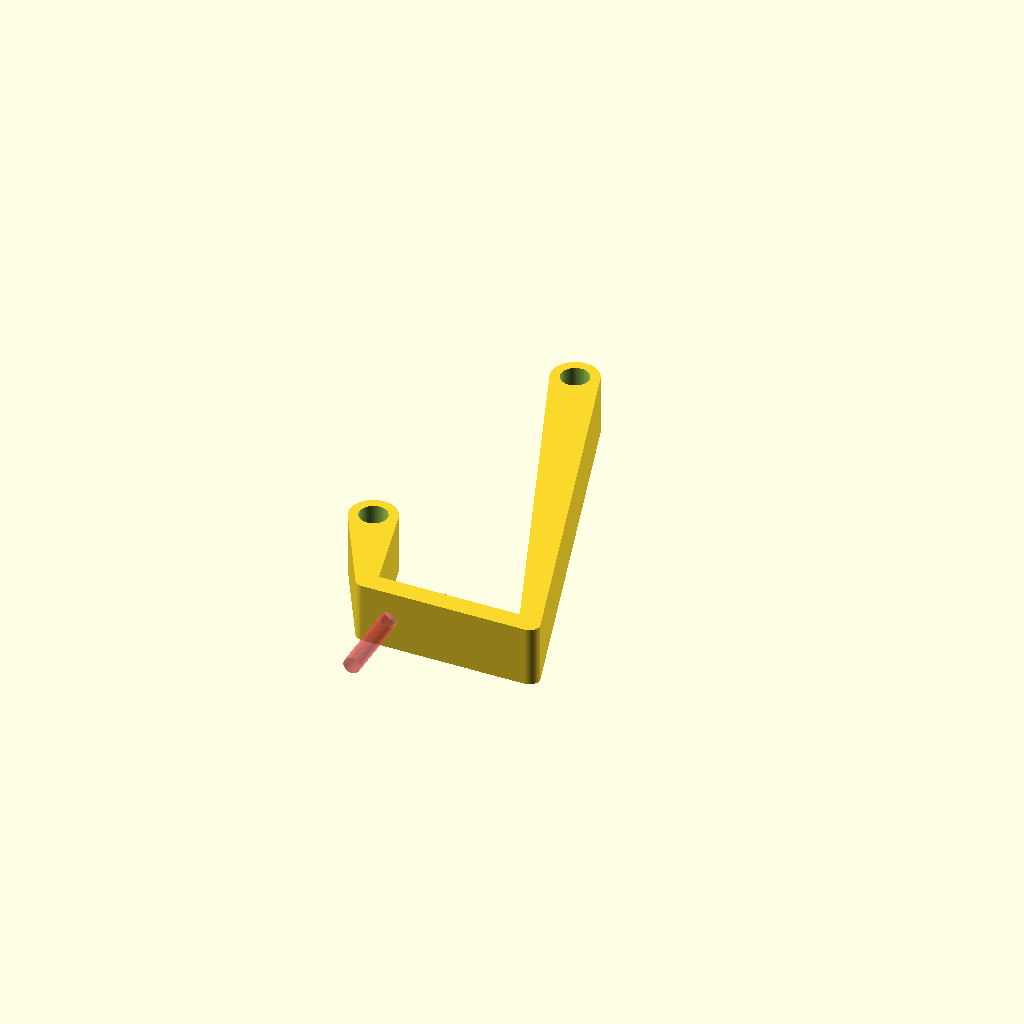
Cell 1 — every parameter at its default value.
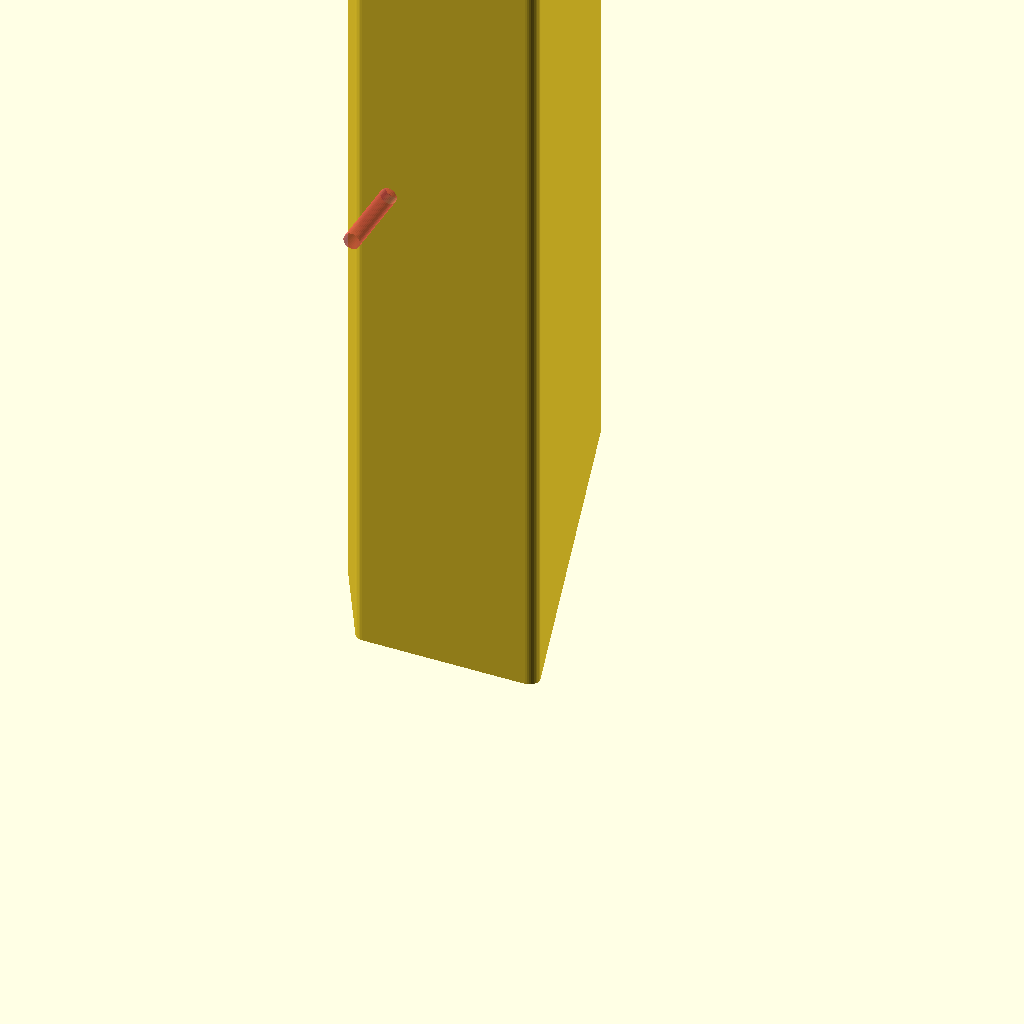
Cell 2: the same model with fatness = 300.
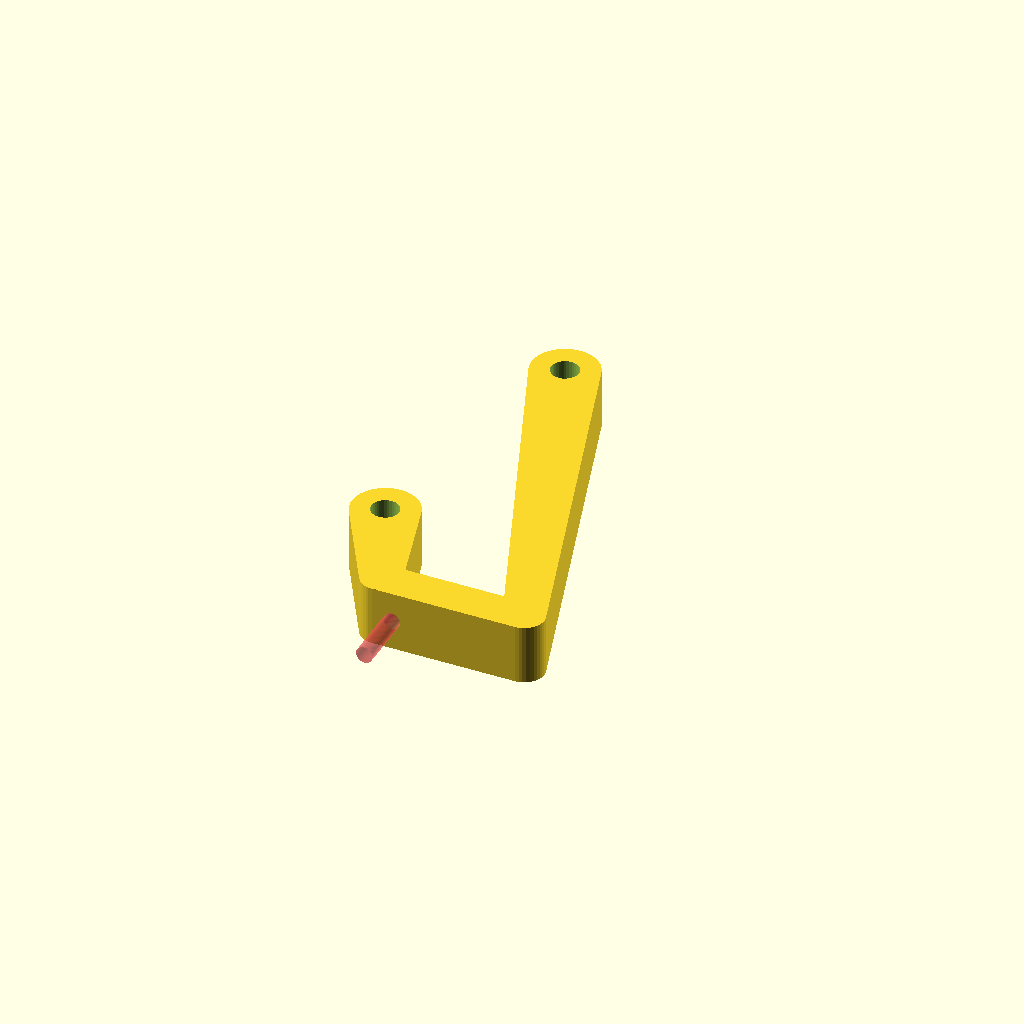
Cell 3 — wall_thickness set to 12, the other parameters unchanged.
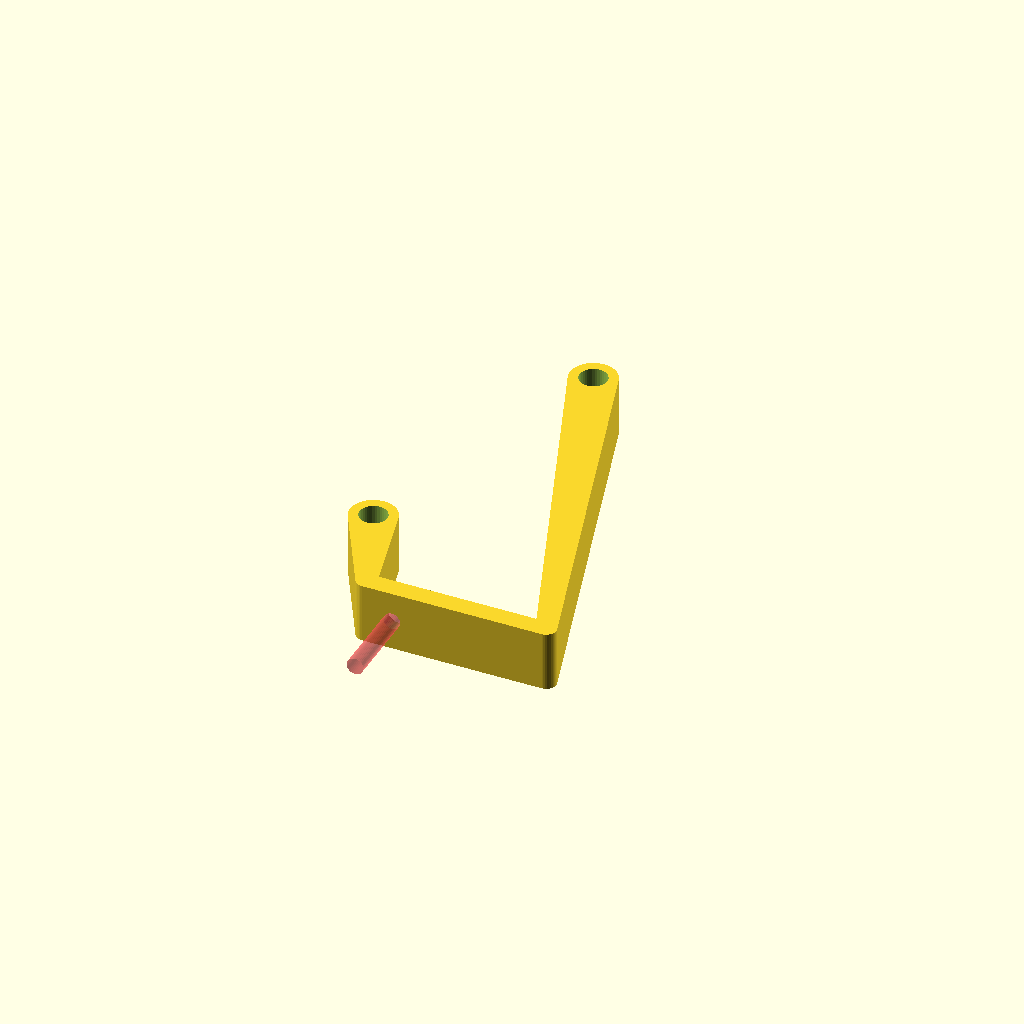
Cell 4 — rack_height set to 60, the other parameters unchanged.
One fixed orthographic camera (rotation 55°, 0°, 25°; colour scheme Cornfield) for every cell.
The OpenSCAD source (inputs/thingiverse/files/thing-633357/rack-customizable.scad):
/* [Global] */

// preview[view:north west, tilt:top diagonal]

// Smoothness
$fn = 36;		// [92:Ultimate,36:Smooth,12:Edgy,6:Hexagonal,5:Pentagonal]

/* [Object look and feel] */

// Height of the object on the print platform
fatness = 18; // [10:300]

// Length of the top holder
length_upper =  30; // [20:Mini,30:Standard,40:Large]

// Length of the bottom holder
length_lower = 100; // [85:Mini,100:Standard,120:Large]

// Wall thickness
wall_thickness = 6; // [3:Slim,6:Standard,12:Heavy]

// Height of the object
rack_height = 55; // [50:Mini,55:Standard,60:Large]

// Angle of the holders
rack_angle = 20; // [0:Flat,15:Low,20:Normal,30:Steep,45:Wrapped]

/* [Rod parameters] */

// Rod diameter (more than 10 may be too heavy)
rod_d    =   8; // [6,7,8,9,10,11,12,14,16,18,20]

// Hole closure
closure  = "none"; // [none,left,right]

/* [Screw sizing] */

// Screw diameter
sroub_r  =   5; // [5,6,7,8]

// Screw head diameter
sroub_h  =  10; // [10,11,12,13,15]

// Screw type
screw_type = "recessed"; // [recessed,flat]

/* [Hidden] */
// Screw length
sroub_l  =  30;
fudge    =   0.3;

odstup = (rack_height / 5 > wall_thickness) ? (rack_height / 5) : (wall_thickness);

module zaslepka() {
  color("orange") cylinder(r = rod_d / 2 + fudge, h = fatness / 3);
}

module zaslepky() {
  rotate([0, 0, rack_angle]) translate([rack_height - wall_thickness / 2, wall_thickness / 2 + length_lower, 0])
    zaslepka();
  rotate([0, 0, rack_angle]) translate([wall_thickness / 2, wall_thickness / 2 + length_upper, 0])
    zaslepka();
}

module dira_tycky() {
  translate([0, 0, -fudge])
    cylinder(r = rod_d / 2 + fudge / 2, h = fatness + 2*fudge);
}

module tycka() {
  difference() {
    cylinder(r = (rod_d + wall_thickness) / 2, h = fatness);
    dira_tycky();
  }
}

module rack(closed) {
  translate([wall_thickness / 2, 0, 0])
    cube([rack_height - wall_thickness, wall_thickness, fatness]);

  difference() {
    hull() {
      translate([wall_thickness / 2, wall_thickness / 2, 0])
        cylinder(r=wall_thickness / 2, h = fatness);
      rotate([0, 0, rack_angle]) translate([wall_thickness / 2, wall_thickness / 2 + length_upper, 0])
        tycka();
    }
    rotate([0, 0, rack_angle]) translate([wall_thickness / 2, wall_thickness / 2 + length_upper, 0])
      dira_tycky();
  }

  difference() {
    hull() {
      translate([rack_height - wall_thickness / 2, wall_thickness / 2, 0])
        cylinder(r=wall_thickness / 2, h = fatness);
      rotate([0, 0, rack_angle]) translate([rack_height - wall_thickness / 2, wall_thickness / 2 + length_lower, 0])
        tycka();
     }
    rotate([0, 0, rack_angle]) translate([rack_height - wall_thickness / 2, wall_thickness / 2 + length_lower, 0])
      dira_tycky();
  }

  if (closed == "right") {
    zaslepky();
  }
  if (closed == "left") {
    translate([0, 0, fatness / 3 * 2]) zaslepky();
  }
}

module hole() {
  rotate([-90, 0, 0]) {
    cylinder(r = sroub_r / 2, h = sroub_l);
    if (screw_type == "recessed") {
      translate([0, 0, sroub_l / 10 * 9])
        cylinder(r1 = sroub_r / 2, r2 = sroub_h / 2, h = sroub_l / 10);
      translate([0, 0, sroub_l])
        cylinder(r = sroub_h / 2, h = 1);
    } else {
      translate([0, 0, sroub_l / 10 * 9])
        cylinder(r = sroub_h / 2, h = sroub_l / 3);
    }
  }
}

module rack_dira(closed = closure) {
  difference() {
  rack(closed);
    # translate([odstup, wall_thickness + fudge - sroub_l, fatness / 2])
      hole();
  }
}

module anotherone() {
  translate([0, 0, 200]) 
    rack_dira(closed = "right");
}

module centerone() {
  translate([0, 0, 100 - fatness / 2]) 
    rack_dira(closed = "none");
}

module poles() {
  rotate([0, 0, rack_angle]) translate([wall_thickness / 2, wall_thickness / 2 + length_upper, fatness / 3]) cylinder(r=rod_d / 2, h = 200 + fatness - fatness / 3 * 2);
  rotate([0, 0, rack_angle]) translate([rack_height - wall_thickness / 2, wall_thickness / 2 + length_lower, fatness / 3]) cylinder(r=rod_d / 2, h = 200 + fatness - fatness / 3 * 2);
}

rack_dira();
Customizer parameters (derived from the source; name, type, default, range or options):
fatness: number, default 18, range 10 to 300
length_upper: number, default 30, options 20, 30, 40
length_lower: number, default 100, options 85, 100, 120
wall_thickness: number, default 6, options 3, 6, 12
rack_height: number, default 55, options 50, 55, 60
rack_angle: number, default 20, options 0, 15, 20, 30, 45
rod_d: number, default 8, options 6, 7, 8, 9, 10, 11, 12, 14, 16, 18, 20
closure: string, default "none", options "none", "left", "right"
sroub_r: number, default 5, options 5, 6, 7, 8
sroub_h: number, default 10, options 10, 11, 12, 13, 15
screw_type: string, default "recessed", options "recessed", "flat"
